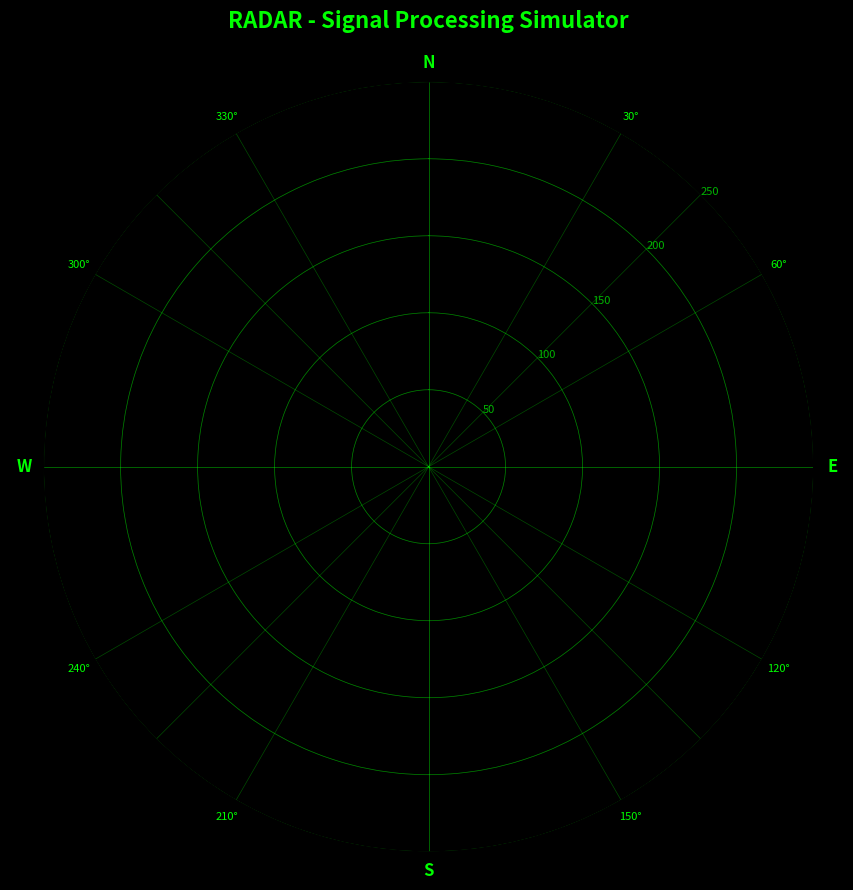

The script that saved this image: (Note: this script raises an exception after producing the figure.)
"""
Professional radar display components
"""
import numpy as np
import matplotlib.pyplot as plt
import matplotlib.animation as animation
from matplotlib.patches import Wedge

class RadarDisplay:
    def __init__(self, max_range=200, figsize=(10, 10)):
        """Initialize radar display"""
        self.max_range = max_range
        self.fig = plt.figure(figsize=figsize, facecolor='black')
        self.ax = self.fig.add_subplot(111, projection='polar')
        
        # Set up radar appearance
        self.setup_appearance()
        
        # Storage for targets and sweep
        self.targets = []
        self.sweep_angle = 0
        self.sweep_line = None
        
        # Animation
        self.animation = None
        
    def setup_appearance(self):
        """Configure the radar display appearance"""
        # Colors and style
        self.ax.set_facecolor('black')
        self.ax.grid(True, color='lime', alpha=0.3, linewidth=0.5)
        self.ax.set_theta_zero_location('N')  # North at top
        self.ax.set_theta_direction(-1)  # Clockwise
        
        # Range rings every 50km
        self.add_range_rings()
        
        # Bearing lines every 30 degrees
        self.add_bearing_lines()
        
        # Labels and title
        self.ax.set_ylim(0, self.max_range)
        self.ax.set_title('RADAR - Signal Processing Simulator', 
                         color='lime', fontsize=16, pad=20, weight='bold')
        
    def add_range_rings(self):
        """Add concentric range rings"""
        theta_full = np.linspace(0, 2*np.pi, 100)
        
        for r in range(50, self.max_range + 1, 50):
            self.ax.plot(theta_full, np.full_like(theta_full, r), 
                        'lime', alpha=0.3, linewidth=0.5)
            
            # Range labels
            self.ax.text(np.radians(45), r, f'{r}', 
                        color='lime', fontsize=8, alpha=0.7)
    
    def add_bearing_lines(self):
        """Add radial bearing lines"""
        for angle in range(0, 360, 30):
            theta_rad = np.radians(angle)
            self.ax.plot([theta_rad, theta_rad], [0, self.max_range], 
                        'lime', alpha=0.3, linewidth=0.5)
            
            # Bearing labels
            if angle % 90 == 0:  # Major bearings
                labels = {0: 'N', 90: 'E', 180: 'S', 270: 'W'}
                self.ax.text(theta_rad, self.max_range * 1.05, labels[angle], 
                           color='lime', ha='center', va='center', 
                           fontsize=12, weight='bold')
            else:
                self.ax.text(theta_rad, self.max_range * 1.05, f'{angle}°', 
                           color='lime', ha='center', va='center', fontsize=8)
    
    def add_target(self, range_km, bearing_deg, target_type='aircraft', strength=1.0):
        """Add a target to the display"""
        target = {
            'range': range_km,
            'bearing': bearing_deg,
            'type': target_type,
            'strength': strength,
            'detected': False
        }
        self.targets.append(target)
    
    def update_sweep(self, frame):
        """Update the radar sweep animation"""
        # Clear previous sweep line
        if self.sweep_line:
            self.sweep_line.remove()
        
        # Update sweep angle (6 degrees per frame = 60 RPM)
        self.sweep_angle = (frame * 6) % 360
        sweep_rad = np.radians(self.sweep_angle)
        
        # Draw sweep line
        self.sweep_line = self.ax.plot([sweep_rad, sweep_rad], [0, self.max_range], 
                                      'yellow', linewidth=2, alpha=0.8)[0]
        
        # Check which targets are "detected" by sweep
        self.update_target_detection()
        
        return [self.sweep_line]
    
    def update_target_detection(self):
        """Update target visibility based on sweep position"""
        # Clear previous target plots
        for target in self.targets:
            if hasattr(target, 'plot'):
                target['plot'].remove()
        
        # Check each target
        sweep_width = 10  # degrees
        for target in self.targets:
            bearing = target['bearing']
            angle_diff = abs(((bearing - self.sweep_angle + 180) % 360) - 180)
            
            if angle_diff <= sweep_width:
                target['detected'] = True
                # Plot detected target
                theta_rad = np.radians(bearing)
                target['plot'] = self.ax.plot(theta_rad, target['range'], 
                                            'ro', markersize=8, alpha=0.9)[0]
            else:
                target['detected'] = False
    
    def start_animation(self, interval=100):
        """Start the radar sweep animation"""
        self.animation = animation.FuncAnimation(
            self.fig, self.update_sweep, interval=interval, 
            blit=False, cache_frame_data=False)
        plt.show()
    
    def static_display(self):
        """Show static radar display with all targets"""
        for target in self.targets:
            theta_rad = np.radians(target['bearing'])
            color = 'red' if target['type'] == 'aircraft' else 'orange'
            self.ax.plot(theta_rad, target['range'], 'o', 
                        color=color, markersize=8, alpha=0.9)
        
        plt.show()

# Test the radar display
def test_radar_display():
    """Test the radar display class"""
    radar = RadarDisplay(max_range=250)
    
    # Add some test targets
    radar.add_target(80, 30, 'aircraft')
    radar.add_target(150, 120, 'aircraft')
    radar.add_target(200, 200, 'ship')
    radar.add_target(100, 310, 'aircraft')
    
    print("Choose display mode:")
    print("1. Static display")
    print("2. Animated sweep")
    
    choice = input("Enter choice (1 or 2): ")
    
    if choice == '1':
        radar.static_display()
    else:
        print("Starting animated display... Close window to stop.")
        radar.start_animation()

if __name__ == "__main__":
    test_radar_display()